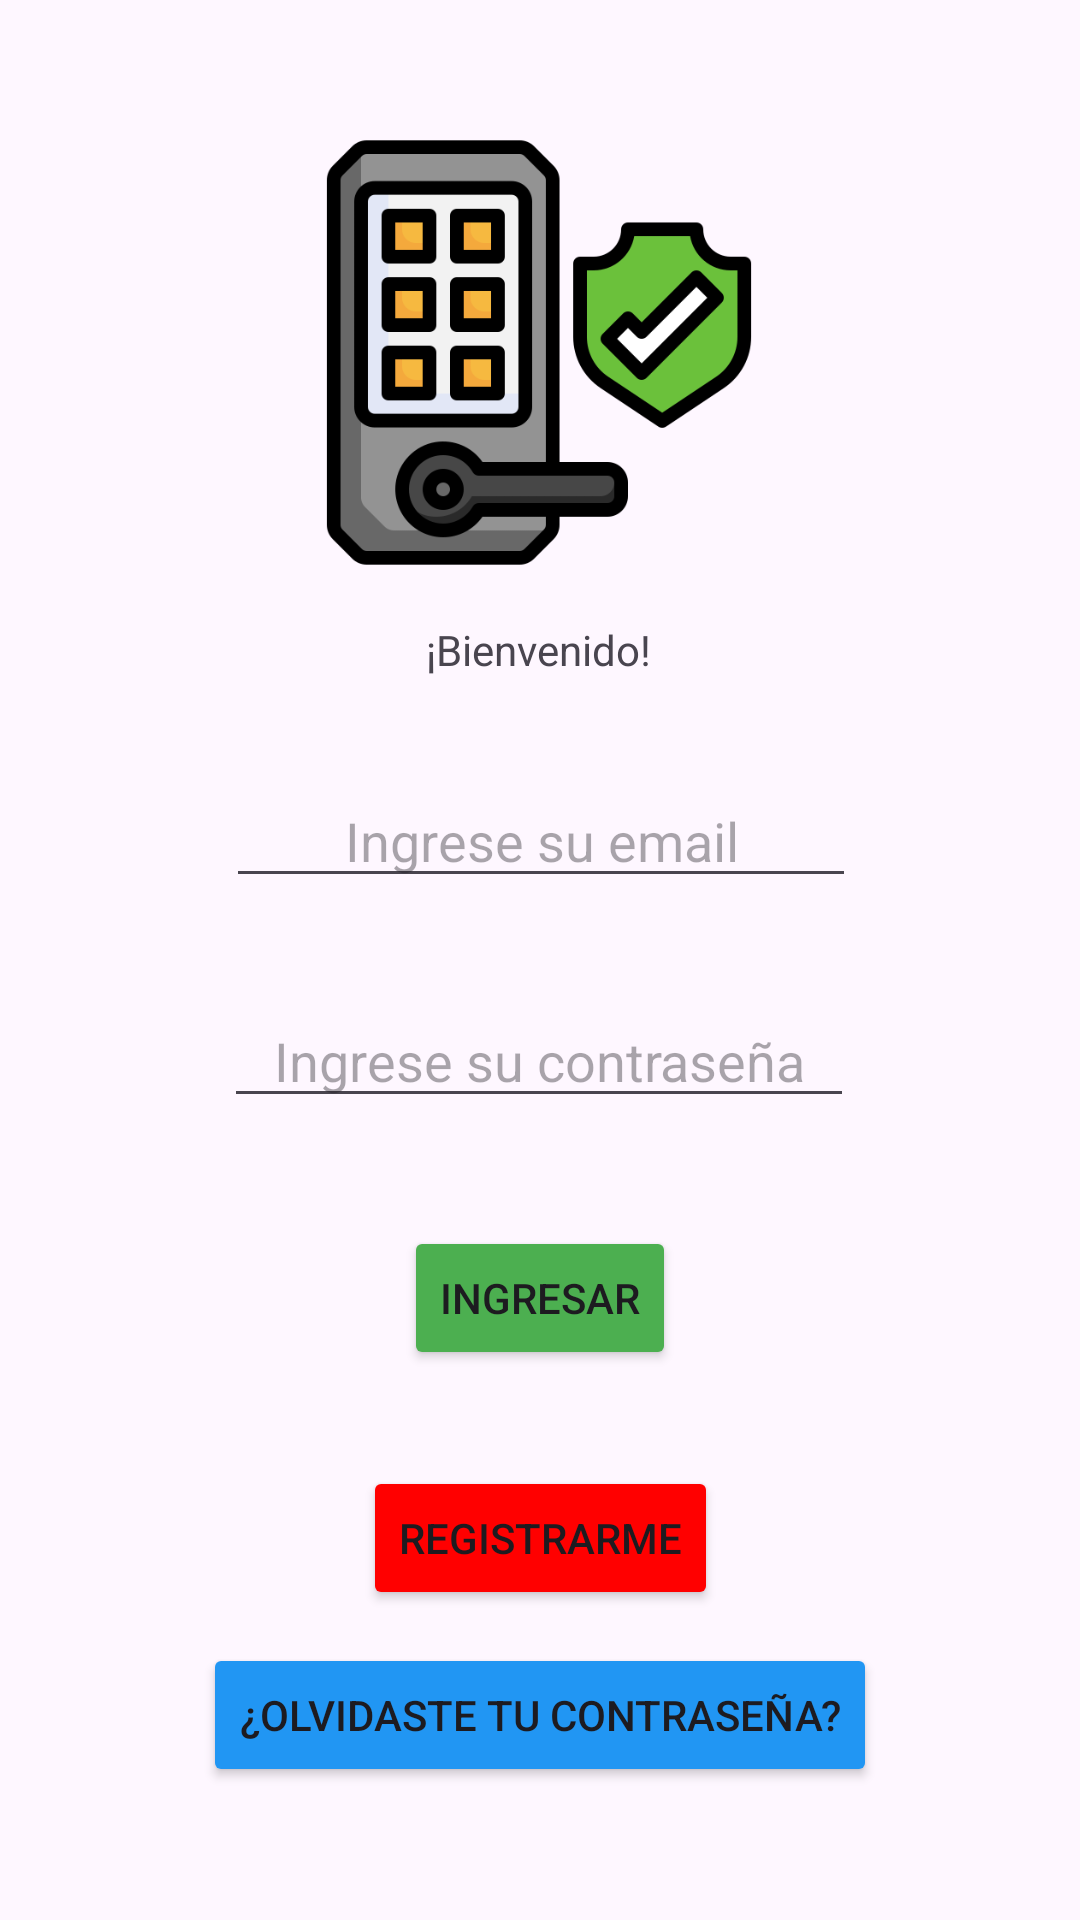

Write the Android layout XML for this screen, with the resource values it uses.
<!-- AndroidManifest.xml: application theme Theme.AppSensores -->
<!-- res/layout/activity_main.xml -->
<?xml version="1.0" encoding="utf-8"?>
<androidx.constraintlayout.widget.ConstraintLayout xmlns:android="http://schemas.android.com/apk/res/android"
    xmlns:app="http://schemas.android.com/apk/res-auto"
    xmlns:tools="http://schemas.android.com/tools"
    android:id="@+id/main"
    android:layout_width="match_parent"
    android:layout_height="match_parent"
    tools:context=".MainActivity">

    <TextView
        android:id="@+id/textView"
        android:layout_width="wrap_content"
        android:layout_height="wrap_content"
        android:layout_marginTop="16dp"
        android:text="¡Bienvenido!"
        app:layout_constraintEnd_toEndOf="parent"
        app:layout_constraintHorizontal_bias="0.498"
        app:layout_constraintStart_toStartOf="parent"
        app:layout_constraintTop_toBottomOf="@+id/imageView" />

    <ImageView
        android:id="@+id/imageView"
        android:layout_width="146dp"
        android:layout_height="147dp"
        android:layout_marginTop="44dp"
        app:layout_constraintEnd_toEndOf="parent"
        app:layout_constraintHorizontal_bias="0.498"
        app:layout_constraintStart_toStartOf="parent"
        app:layout_constraintTop_toTopOf="parent"
        app:srcCompat="@drawable/logoapp" />

    <Button
        android:id="@+id/btn_ingresar"
        android:layout_width="wrap_content"
        android:layout_height="wrap_content"
        android:layout_marginTop="36dp"
        android:backgroundTint="#4CAF50"
        android:text="INGRESAR"
        app:layout_constraintEnd_toEndOf="parent"
        app:layout_constraintStart_toStartOf="parent"
        app:layout_constraintTop_toBottomOf="@+id/clave" />

    <EditText
        android:id="@+id/email"
        android:layout_width="wrap_content"
        android:layout_height="wrap_content"
        android:layout_marginTop="32dp"
        android:ems="10"
        android:hint="Ingrese su email"
        android:inputType="textEmailAddress"
        android:textAlignment="center"
        app:layout_constraintEnd_toEndOf="parent"
        app:layout_constraintHorizontal_bias="0.502"
        app:layout_constraintStart_toStartOf="parent"
        app:layout_constraintTop_toBottomOf="@+id/textView" />

    <EditText
        android:id="@+id/clave"
        android:layout_width="wrap_content"
        android:layout_height="wrap_content"
        android:layout_marginTop="32dp"
        android:ems="10"
        android:hint="Ingrese su contraseña"
        android:inputType="textPassword"
        android:textAlignment="center"
        app:layout_constraintEnd_toEndOf="parent"
        app:layout_constraintHorizontal_bias="0.497"
        app:layout_constraintStart_toStartOf="parent"
        app:layout_constraintTop_toBottomOf="@+id/email" />

    <Button
        android:id="@+id/btn_registrar"
        android:layout_width="wrap_content"
        android:layout_height="wrap_content"
        android:layout_marginTop="32dp"
        android:backgroundTint="#FF0000"
        android:text="REGISTRARME"
        app:layout_constraintEnd_toEndOf="parent"
        app:layout_constraintHorizontal_bias="0.501"
        app:layout_constraintStart_toStartOf="parent"
        app:layout_constraintTop_toBottomOf="@+id/btn_ingresar" />

    <Button
        android:id="@+id/btn_recuperar"
        android:layout_width="wrap_content"
        android:layout_height="wrap_content"
        android:backgroundTint="#2196F3"
        android:text="¿OLVIDASTE TU CONTRASEÑA?"
        app:layout_constraintBottom_toBottomOf="parent"
        app:layout_constraintEnd_toEndOf="parent"
        app:layout_constraintStart_toStartOf="parent"
        app:layout_constraintTop_toBottomOf="@+id/btn_registrar"
        app:layout_constraintVertical_bias="0.2" />

</androidx.constraintlayout.widget.ConstraintLayout>
<!-- resources referenced by this layout -->
<resources>
  <!-- drawable logoapp: png bitmap (drawable, 21283 bytes) -->
  <style name="Theme.AppSensores" parent="Base.Theme.AppSensores" />
  <style name="Base.Theme.AppSensores" parent="Theme.Material3.DayNight.NoActionBar">
          
          
      </style>
</resources>
